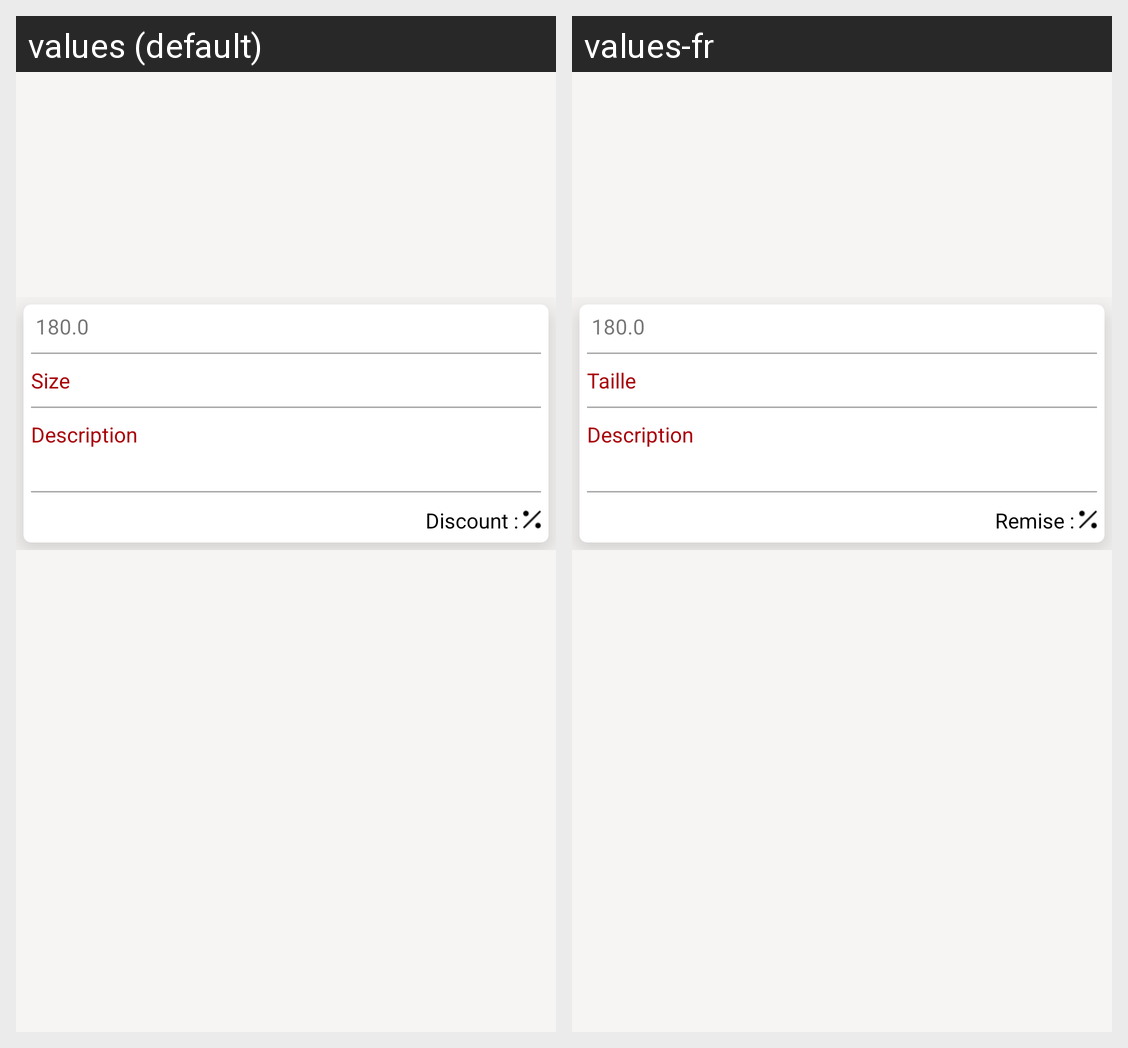

For this localized Android screen grid, give each drawn string resource with its value in every locale shown.
Android screen res/layout/layout_food_detail.xml rendered under 2 locales, left to right: values (default), values-fr. Device: Nexus 5 (rendered at 1080×1920; each locale shown at half size, 540×960, under a caption strip naming it); theme AppTheme.
Strings drawn on this screen, with the default value and each locale's value (text and hints the layout hard-codes, and strings that could not be matched under every locale, appear in the picture but are not listed):

size
  values: Size
  values-fr: Taille

description
  values: Description
  values-fr: Description

discount
  values: Discount :
  values-fr: Remise :
